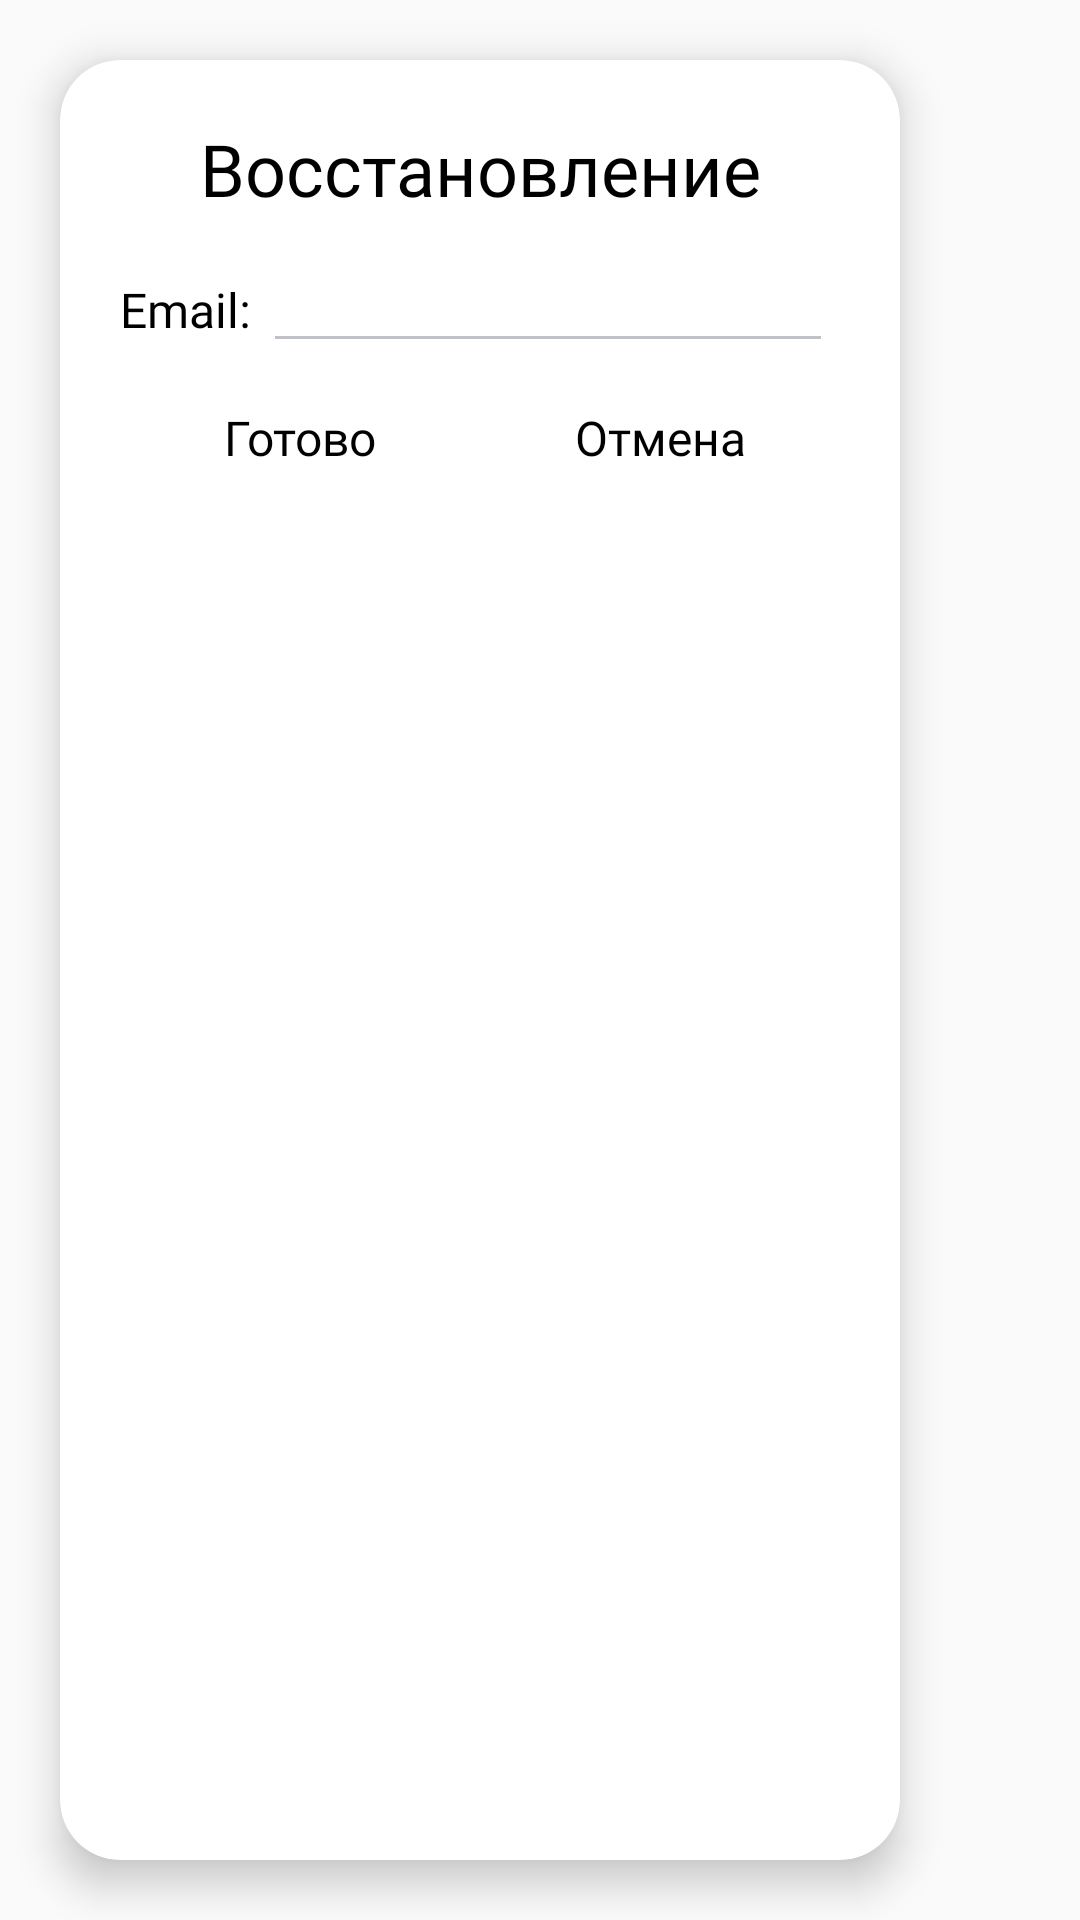

Produce the Android XML layout that renders to this screen, including the resource entries it uses.
<!-- AndroidManifest.xml: application theme Theme.BouqetFlowerShop -->
<!-- res/layout/dialog_forgot_password.xml -->
<?xml version="1.0" encoding="utf-8"?>
<LinearLayout xmlns:android="http://schemas.android.com/apk/res/android"
    xmlns:app="http://schemas.android.com/apk/res-auto"
    android:layout_width="320dp"
    android:layout_height="wrap_content"
    android:layout_gravity="center">

    <androidx.cardview.widget.CardView
        android:id="@+id/card"
        android:layout_width="wrap_content"
        android:layout_height="match_parent"
        android:layout_margin="20dp"
        android:background="@color/white"
        app:cardCornerRadius="20dp"
        app:cardElevation="8dp">

        <LinearLayout
            android:layout_width="wrap_content"
            android:layout_height="match_parent"
            android:orientation="vertical"
            android:padding="20dp">

            <TextView
                android:layout_width="fill_parent"
                android:layout_height="wrap_content"
                android:fontFamily="@font/yandex"
                android:gravity="center"
                android:paddingBottom="10dp"
                android:text="Восстановление пароля"
                android:textSize="24sp" />

            <LinearLayout
                android:layout_width="wrap_content"
                android:layout_height="wrap_content"
                android:orientation="horizontal">

                <TextView
                    android:layout_width="wrap_content"
                    android:layout_height="wrap_content"
                    android:fontFamily="@font/yandex"
                    android:text="Email: " />

                <EditText
                    android:id="@+id/editTextEmailForgot"
                    android:layout_width="wrap_content"
                    android:layout_height="wrap_content"
                    android:layout_weight="1"
                    android:backgroundTint="@color/gray"
                    android:ems="10"
                    android:fontFamily="@font/yandex_light"
                    android:inputType="textEmailAddress" />
            </LinearLayout>


            <LinearLayout
                android:layout_width="wrap_content"
                android:layout_height="wrap_content"
                android:layout_gravity="center"
                android:orientation="horizontal">

                <Button
                    android:id="@+id/btn_yes"
                    android:layout_width="100dp"
                    android:layout_height="30dp"
                    android:layout_margin="10dp"
                    android:background="@drawable/rounded"
                    android:backgroundTint="@color/blue"
                    android:clickable="true"
                    android:elevation="0dp"
                    android:fontFamily="@font/yandex_light"
                    android:text="Готово"
                    android:textAllCaps="false" />

                <Button
                    android:id="@+id/btn_no"
                    android:layout_width="100dp"
                    android:layout_height="30dp"
                    android:layout_margin="10dp"
                    android:background="@drawable/rounded"
                    android:clickable="true"
                    android:elevation="0dp"
                    android:fontFamily="@font/yandex_light"
                    android:text="Отмена"
                    android:textAllCaps="false" />
            </LinearLayout>
        </LinearLayout>
    </androidx.cardview.widget.CardView>
</LinearLayout>
<!-- resources referenced by this layout -->
<resources>
  <color name="blue">#D4E6FC</color>
  <color name="gray">#BFC2C8</color>
  <color name="white">#FFFFFFFF</color>
  <style name="Theme.BouqetFlowerShop" parent="Base.Theme.BouqetFlowerShop" />
  <style name="Base.Theme.BouqetFlowerShop" parent="Theme.AppCompat.Light.NoActionBar">
          <item name="background">@color/white_dark</item>
          <item name="android:textColor">@color/black</item>
          <item name="android:textSize">16sp</item>
          <item name="colorAccent">@color/green_dark</item>
          <item name="colorPrimary">@color/black</item>
  
      </style>
  <color name="white_dark">#FAFAFA</color>
  <color name="black">#FF000000</color>
  <color name="green_dark">#A5C689</color>
</resources>
